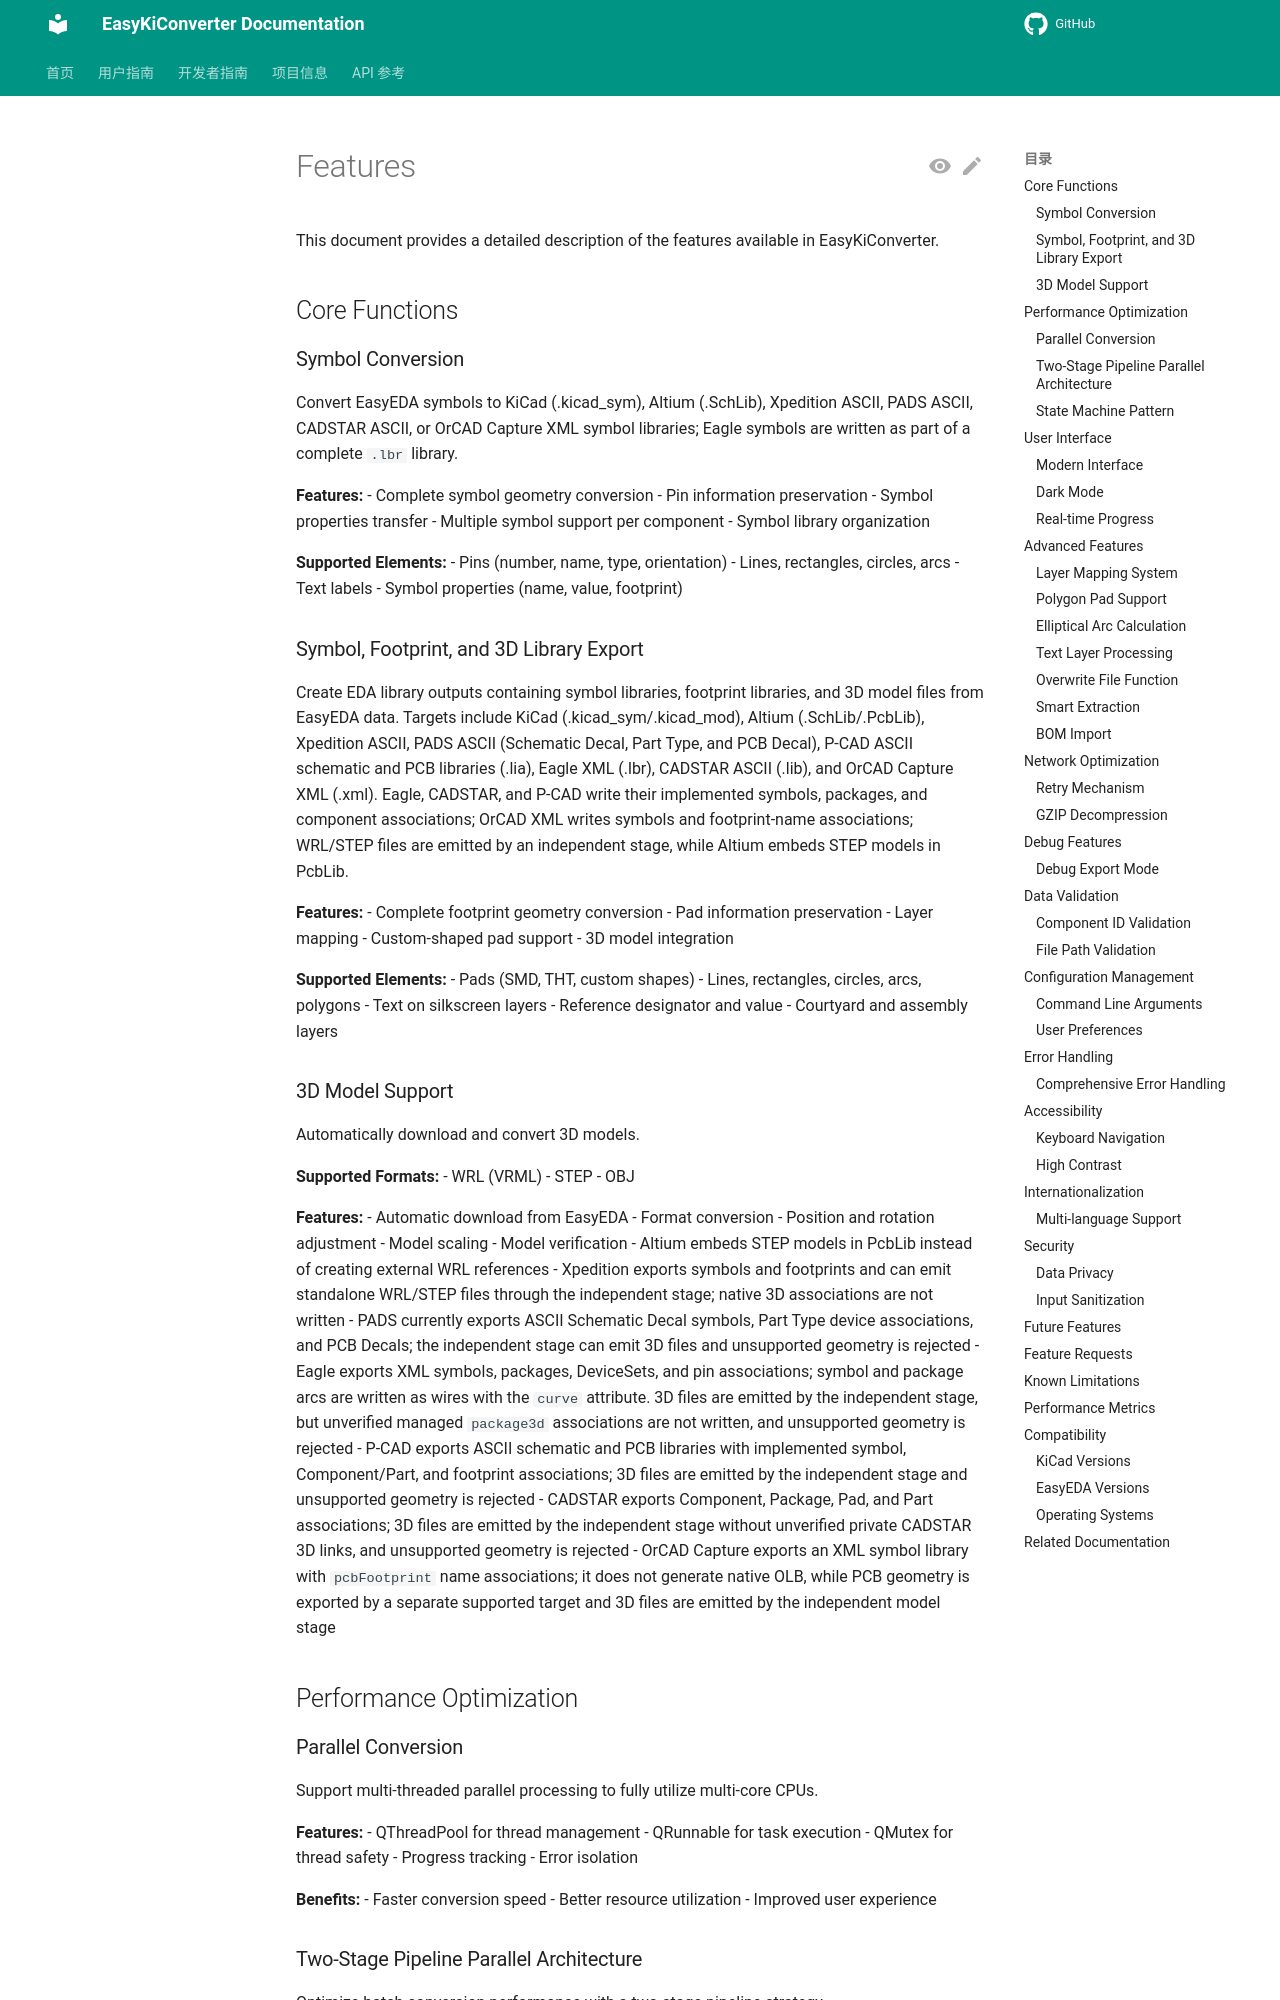

repository: EasyKiconverter/EasyKiConverter · page: user/FEATURES_en/index.html · generator: mkdocs

# Features

This document provides a detailed description of the features available in EasyKiConverter.

## Core Functions

### Symbol Conversion

Convert EasyEDA symbols to KiCad (.kicad_sym), Altium (.SchLib), Xpedition ASCII, PADS ASCII, CADSTAR ASCII, or OrCAD Capture XML symbol libraries; Eagle symbols are written as part of a complete `.lbr` library.

**Features:**
- Complete symbol geometry conversion
- Pin information preservation
- Symbol properties transfer
- Multiple symbol support per component
- Symbol library organization

**Supported Elements:**
- Pins (number, name, type, orientation)
- Lines, rectangles, circles, arcs
- Text labels
- Symbol properties (name, value, footprint)

### Symbol, Footprint, and 3D Library Export

Create EDA library outputs containing symbol libraries, footprint libraries, and 3D model files from EasyEDA data. Targets include KiCad (.kicad_sym/.kicad_mod), Altium (.SchLib/.PcbLib), Xpedition ASCII, PADS ASCII (Schematic Decal, Part Type, and PCB Decal), P-CAD ASCII schematic and PCB libraries (.lia), Eagle XML (.lbr), CADSTAR ASCII (.lib), and OrCAD Capture XML (.xml). Eagle, CADSTAR, and P-CAD write their implemented symbols, packages, and component associations; OrCAD XML writes symbols and footprint-name associations; WRL/STEP files are emitted by an independent stage, while Altium embeds STEP models in PcbLib.

**Features:**
- Complete footprint geometry conversion
- Pad information preservation
- Layer mapping
- Custom-shaped pad support
- 3D model integration

**Supported Elements:**
- Pads (SMD, THT, custom shapes)
- Lines, rectangles, circles, arcs, polygons
- Text on silkscreen layers
- Reference designator and value
- Courtyard and assembly layers
